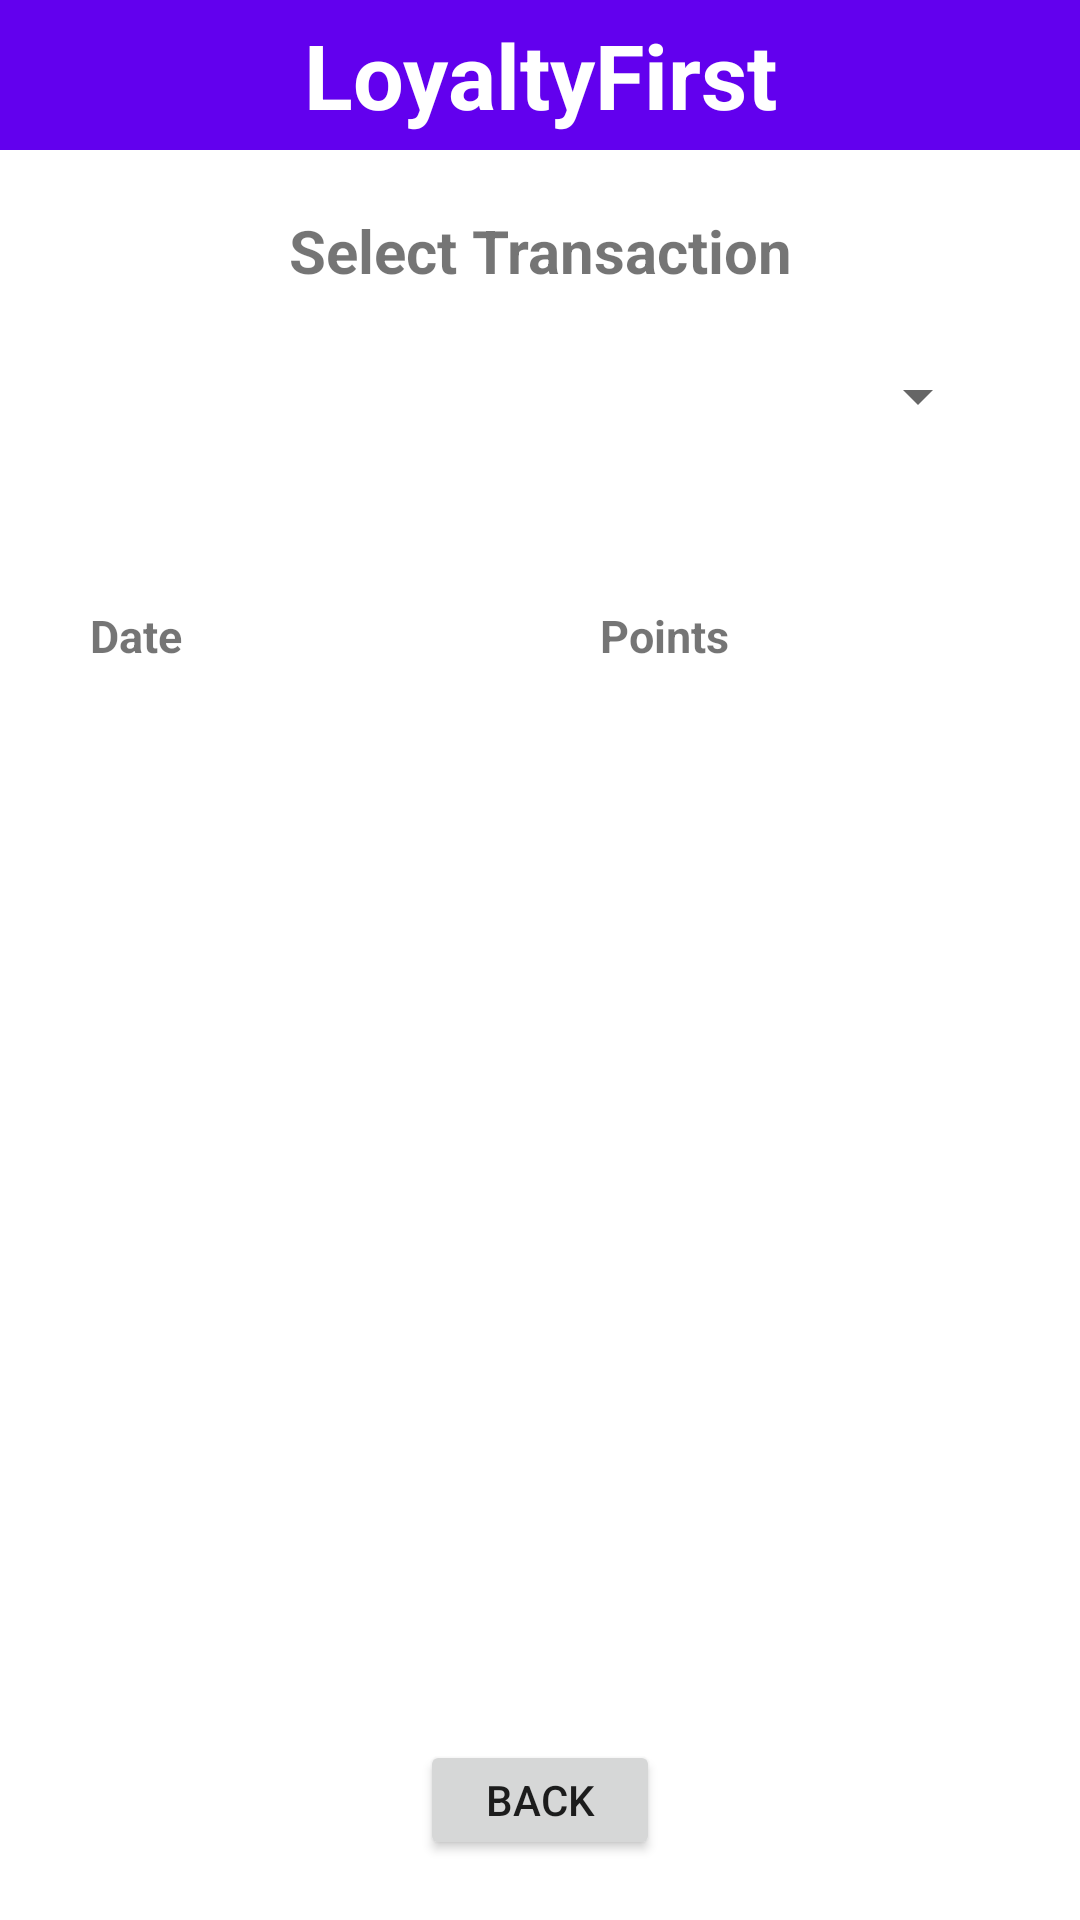

Layout XML and referenced resources for this Android screen:
<!-- AndroidManifest.xml: application theme Theme.Project8 -->
<!-- res/layout/activity_trandetails.xml -->
<?xml version="1.0" encoding="utf-8"?>
<RelativeLayout xmlns:android="http://schemas.android.com/apk/res/android"
    xmlns:app="http://schemas.android.com/apk/res-auto"
    xmlns:tools="http://schemas.android.com/tools"
    android:layout_width="match_parent"
    android:layout_height="match_parent"
    tools:context=".Trandetails">

    <TextView
        android:id="@+id/Pg3Title"
        android:layout_width="match_parent"
        android:layout_height="50dp"
        android:background="@color/purple_500"
        android:text="LoyaltyFirst"
        android:textColor="@color/white"
        android:textSize="30dp"
        android:textStyle="bold"
        android:gravity="center"/>

    <TextView
        android:id="@+id/trnmsg"
        android:layout_width="match_parent"
        android:layout_height="wrap_content"
        android:text="Select Transaction"
        android:textSize="20dp"
        android:textStyle="bold"
        android:gravity="center"
        android:layout_below="@id/Pg3Title"
        android:layout_marginTop="20dp" />

    <Spinner
        android:id="@+id/transpinner"
        android:layout_width="300dp"
        android:layout_height="30dp"
        android:layout_below="@id/trnmsg"
        android:layout_centerInParent="true"
        android:layout_marginTop="20dp" />

    <LinearLayout
        android:layout_width="match_parent"
        android:layout_height="50dp"
        android:id="@+id/txtset1"
        android:layout_below="@id/transpinner"
        android:layout_marginTop="40dp"
        android:gravity="center"
        >

        <TextView
            android:id="@+id/tdate"
            android:layout_width="150dp"
            android:layout_height="wrap_content"
            android:text="Date"
            android:textSize="15dp"
            android:textStyle="bold"
            android:layout_marginHorizontal="20dp"
            />

        <TextView
            android:id="@+id/tpnts"
            android:layout_width="150dp"
            android:layout_height="wrap_content"
            android:text="Points"
            android:textSize="15dp"
            android:textStyle="bold"/>
    </LinearLayout>


    <RelativeLayout
        android:id="@+id/RelativeLayout2"
        android:layout_width="match_parent"
        android:layout_gravity="fill_horizontal"
        android:layout_height="wrap_content"
        android:orientation="vertical"
        android:layout_below="@id/txtset1"
        android:layout_marginTop="40dp"
        android:layout_marginHorizontal="20dp"
        >

        <TableLayout
            android:id="@+id/table_main2"
            android:layout_width="match_parent"
            android:layout_height="wrap_content"
            android:layout_gravity="fill_horizontal"
            android:background="@color/black"
            android:stretchColumns="*"
            android:shrinkColumns="*">

        </TableLayout>

    </RelativeLayout>


    <Button
        android:id="@+id/t2_back"
        android:layout_width="80dp"
        android:layout_height="40dp"
        android:layout_alignParentBottom="true"
        android:layout_marginBottom="20dp"
        android:layout_centerInParent="true"
        android:text="BACK"
        />

</RelativeLayout>
<!-- resources referenced by this layout -->
<resources>
  <style name="Theme.Project8" parent="Theme.MaterialComponents.DayNight.DarkActionBar">
          
          <item name="windowNoTitle">true</item>
          <item name="colorPrimary">@color/purple_500</item>
          <item name="colorPrimaryVariant">@color/purple_700</item>
          <item name="colorOnPrimary">@color/white</item>
          
          <item name="colorSecondary">@color/teal_200</item>
          <item name="colorSecondaryVariant">@color/teal_700</item>
          <item name="colorOnSecondary">@color/black</item>
          
          <item name="android:statusBarColor">?attr/colorPrimaryVariant</item>
          
      </style>
  <!-- not gathered from this repository: default colours our renderer supplied (Android Studio template values) -->
  <color name="purple_500">#FF6200EE</color>
  <color name="purple_700">#FF3700B3</color>
  <color name="teal_200">#FF03DAC5</color>
  <color name="teal_700">#FF018786</color>
  <color name="black">#FF000000</color>
  <color name="white">#FFFFFFFF</color>
</resources>
